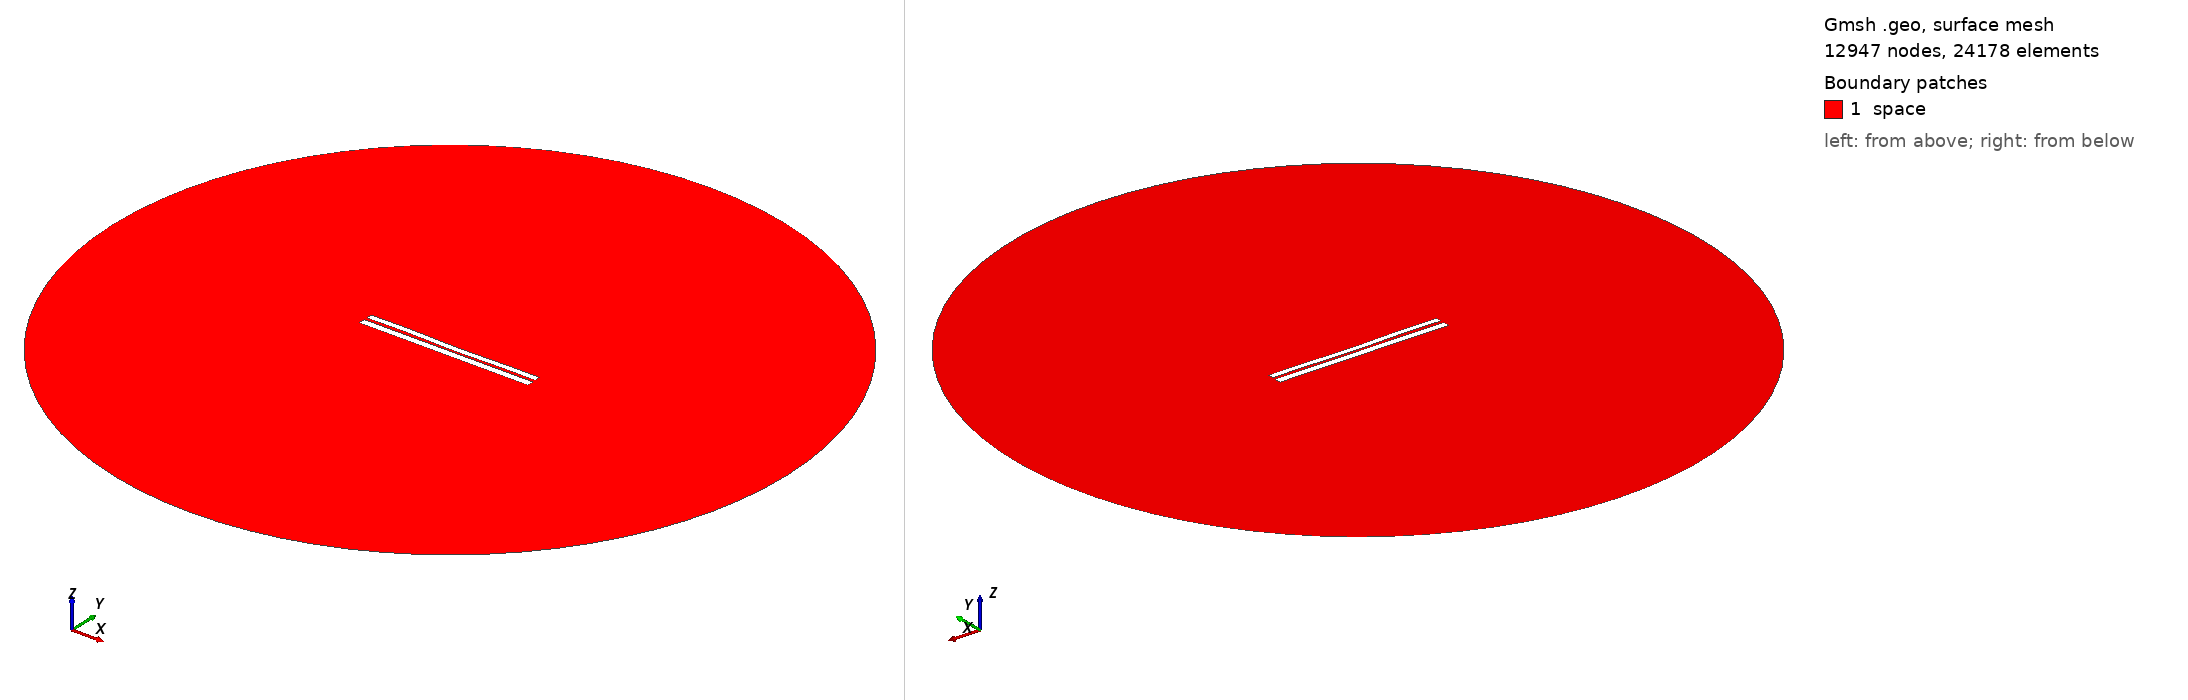

Gmsh geometry script, surface-meshed: 12947 nodes, 24178 surface elements. Boundary patches (legend numbers): 1 space. Left view from above one corner, right view from below the opposite corner. Legend entries are the model's physical surfaces. The drawing asked Gmsh for element sizes between 1% and 20% of the model's largest extent; the script's own settings can give other sizes.

=== 6270.geo (drawn) ===
//---------------------------------------
// Geometry kernel
//---------------------------------------

SetFactory("OpenCASCADE");



//---------------------------------------
// Parameters of the geometry
//---------------------------------------

// Overetch of the upper plate
overetch = 0.25;

// Distance between the plates
distance = 1.5;

// Discretization over the x axis (for the deformation)
nx = 50; 

// Length of the plate
L = 100 - overetch; 

// Number of modes
n = 4; 

// 1st mode coefficient
coeff(1) = -0.15;
beta(1) = 0.596864 * 3.1415926535 / L;

// 2nd mode coefficient
coeff(2) = -0.15;
beta(2) = 1.49418 * 3.1415926535 / L;

// 3rd mode coefficient
coeff(3) = 0.07499999999999998;
beta(3) = 2.50025 * 3.1415926535 / L;

// 4th mode coefficient
coeff(4) = 0.15;
beta(4) = 3.49999 * 3.1415926535 / L;



//---------------------------------------
// Upper plate (deformed rectangle)
//---------------------------------------

// Coordiantes of the upper plate
xmin = -50;
xmax = 50 - overetch;

// Height of the upper plate
yheight = 4 - 2 * overetch;

// Indexes of the points
UpperID[] = {};
LowerID[] = {};
LeftID[] = {};
RightID[] = {};

// Point index
p = 1;

// Horizontal edges
For i In {1:nx}
    x = xmin + (i-1)*(xmax - xmin)/(nx-1);

    y_bottom = distance / 2 + overetch;
    For j In {1:n}
        C = (Cosh(beta(j)*L) + Cos(beta(j)*L)) / (Sinh(beta(j)*L) + Sin(beta(j)*L));
        y_bottom  = y_bottom + coeff(j) * (Cosh(beta(j)*(x+50)) - Cos(beta(j)*(x+50)) - C * (Sinh(beta(j)*(x+50)) - Sin(beta(j)*(x+50))));
    EndFor

    y_top = y_bottom + yheight;

    Point(p) = {x, y_top, 0, 1.0};
    UpperID[i] = p;
    p = p + 1;

    Point(p) = {x, y_bottom, 0, 1.0};
    LowerID[i] = p;
    p = p + 1;
EndFor

// Create point lists
UpperPts[] = {}; LowerPts[] = {};
For i In {1:nx}
  UpperPts[] += {UpperID[i]};
  LowerPts[] += {LowerID[i]};
EndFor

// Build splines
Spline(1) = {UpperPts[]};
Spline(2) = {LowerPts[]};
Line(3) = {LowerPts[nx-1], UpperPts[nx-1]};
Line(4) = {LowerPts[0], UpperPts[0]};

// Build the plane surface
Curve Loop(1) = {2, 3, -1, -4};
Plane Surface(1) = {1};



//---------------------------------------
// Lower plate (rectangle)
//---------------------------------------

// Vertices
Point(1001) = {-50, -1, 0, 1.0};
Point(1002) = { 50, -1, 0, 1.0};
Point(1003) = { 50,  -5, 0, 1.0};
Point(1004) = {-50,  -5, 0, 1.0};

// Edges
Line(5) = {1001, 1002};
Line(6) = {1002, 1003};
Line(7) = {1003, 1004};
Line(8) = {1004, 1001};

// Plane surface
Line Loop(2) = {5, 6, 7, 8};
Plane Surface(2) = {2}; 



//---------------------------------------
// Outer (fictious) boundary
//---------------------------------------

// Points
Point(1005) = {0, 0, 0};       // Center
Point(1006) = {200, 0, 0};     // Start point
Point(1007) = {0, 200, 0};     // 90 degrees
Point(1008) = {-200, 0, 0};    // 180 degrees
Point(1009) = {0, -200, 0};    // 270 degrees

// Circle arcs (each needs start, center, end)
Circle(9) = {1006, 1005, 1007};
Circle(10) = {1007, 1005, 1008};
Circle(11) = {1008, 1005, 1009};
Circle(12) = {1009, 1005, 1006};

// Plane surface for the entire domain
Curve Loop(3) = {9, 10, 11, 12};
Surface(3) = {3};

// Subtract the plates from the whole domain to obtain the actual domain where we want to solve the equations
BooleanDifference{ Surface{3}; Delete; }{ Surface{1}; Surface{2}; Delete; }




//---------------------------------------
// Transfinite Lines/Curves
//---------------------------------------

// Set the number of points on the boundaries
r = 7;

// Plates
Transfinite Curve {1, 2} = 50*r Using Progression 1;
Transfinite Curve {3, 4} = 2*r Using Progression 1;
Transfinite Line {5, 7} = 50*r Using Progression 1;
Transfinite Line {6, 8} = 2*r Using Progression 1;

// Outer boundary
Transfinite Line {9, 10, 11, 12} = 20 Using Progression 1;



//---------------------------------------
// Physical groups
//---------------------------------------                

// Physical curves (boundaries)
Physical Line("force_segment", 10) = {2};
Physical Line("upper_plate", 11) = {1, 3, 4};
Physical Line("lower_plate", 12) = {5, 6, 7, 8};
Physical Line("boundary", 20) = {9, 10, 11, 12};

// Physical Surfaces
Physical Surface("space", 30) = {3};



//---------------------------------------
// 6. Generate the Mesh
//---------------------------------------

// 2D mesh generation
Mesh 2;
